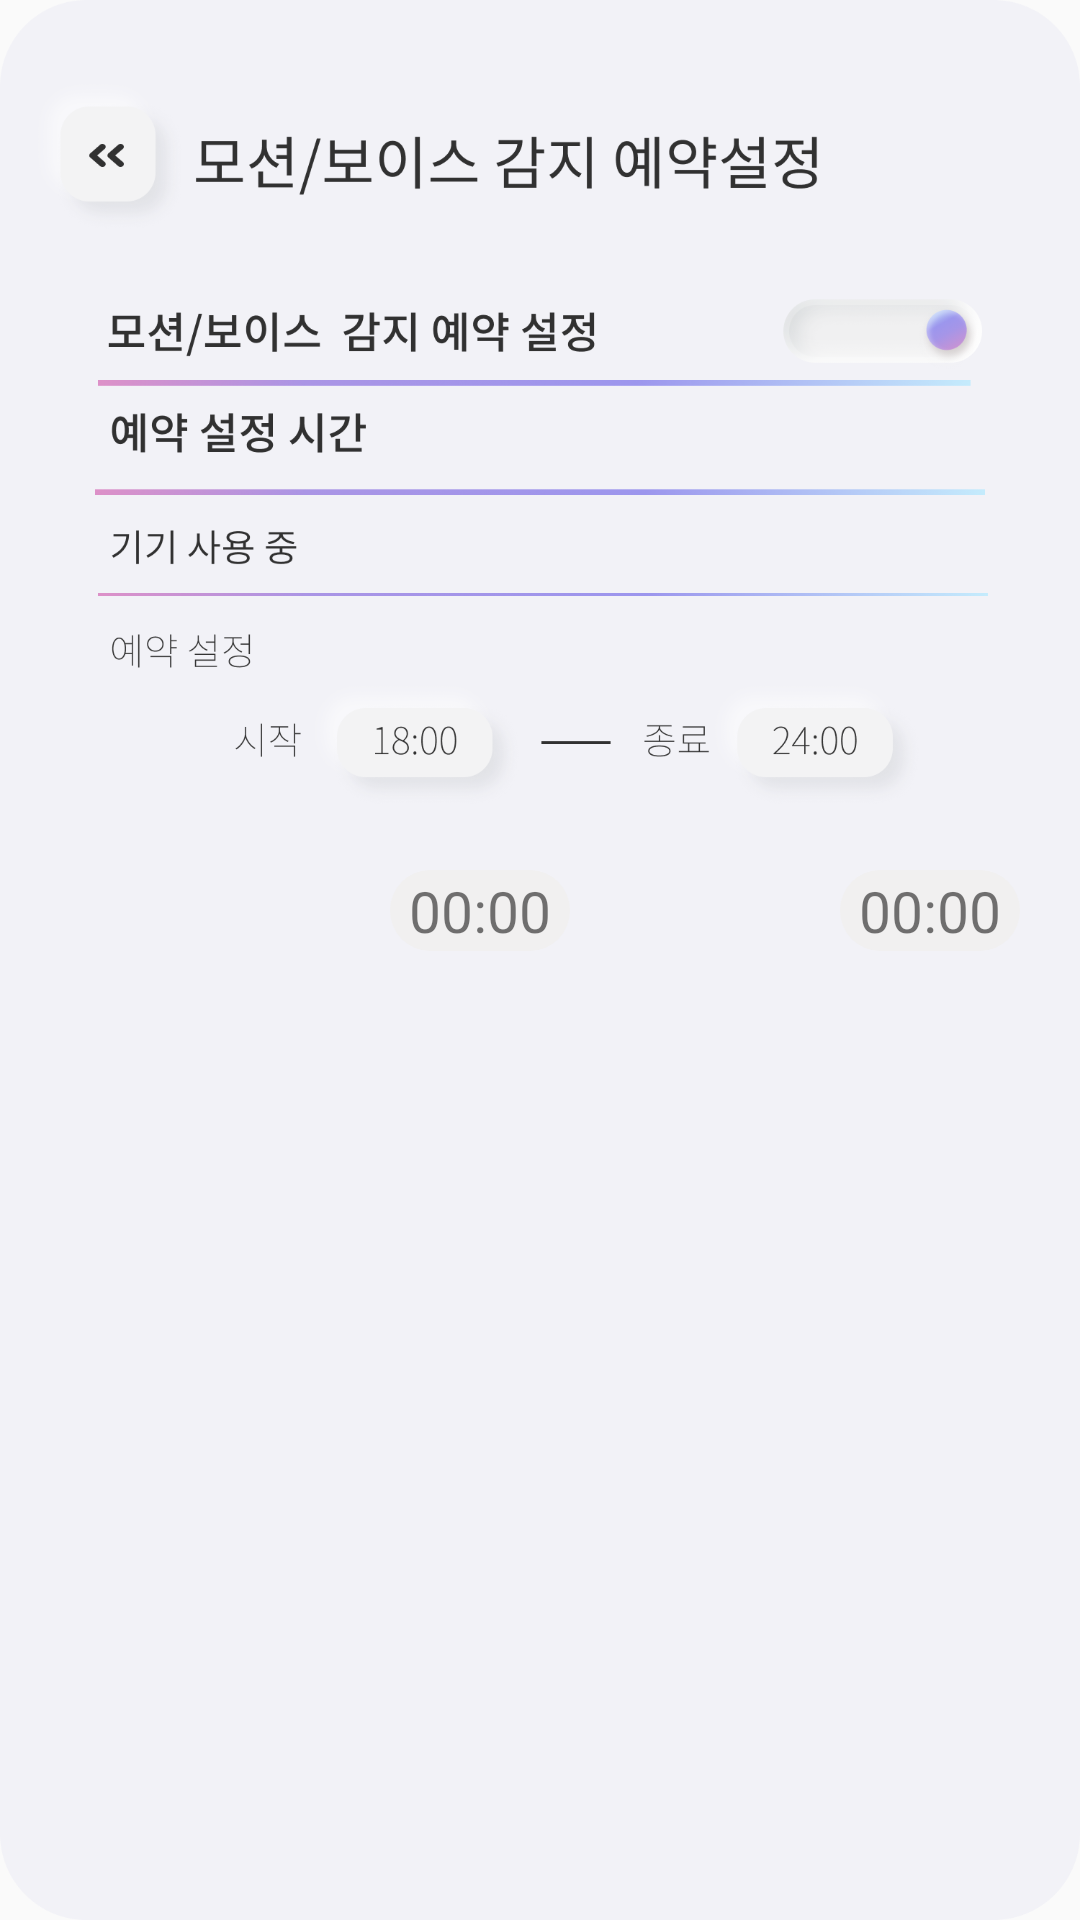

Produce the Android XML layout that renders to this screen, including the resource entries it uses.
<!-- AndroidManifest.xml: application theme Theme.Padiem -->
<!-- res/layout/activity_member_motion_time.xml -->
<?xml version="1.0" encoding="utf-8"?>
<LinearLayout xmlns:android="http://schemas.android.com/apk/res/android"
    xmlns:tools="http://schemas.android.com/tools"
    android:layout_width="match_parent"
    android:layout_height="match_parent"
    tools:context=".member_motion_time"
    android:background="@drawable/member_motion_time">


    <FrameLayout
        android:layout_width="match_parent"
        android:layout_height="match_parent">
    <Button
        android:id="@+id/a"
        android:layout_width="70dp"
        android:layout_height="50dp"
        android:background="#000000FF"
        android:layout_marginTop="30dp"
        />

        <Button
            android:id="@+id/start_btn"
            android:layout_width="80dp"
            android:layout_height="50dp"
            android:layout_marginLeft="120dp"
            android:layout_marginTop="280dp"
            android:background="#000000FF"/>

        <TextView
            android:id="@+id/start_txt"
            android:layout_width="60dp"
            android:layout_height="27dp"
            android:layout_marginLeft="130dp"
            android:layout_marginTop="290dp"
            android:background="@drawable/edittext"
            android:text="00:00"
            android:textSize="19dp"
            android:gravity="center"
            />

        <Button
            android:id="@+id/stop_btn"
            android:layout_width="80dp"
            android:layout_height="50dp"
            android:layout_marginLeft="260dp"
            android:layout_marginTop="280dp"
            android:background="#000000FF"/>

        <TextView
            android:id="@+id/stop_txt"
            android:layout_width="60dp"
            android:layout_height="27dp"
            android:layout_marginLeft="280dp"
            android:layout_marginTop="290dp"
            android:background="@drawable/edittext"
            android:text="00:00"
            android:textSize="19dp"
            android:gravity="center"
            />

    </FrameLayout>


</LinearLayout>
<!-- resources referenced by this layout -->
<resources>
  <!-- drawable edittext (drawable-v24) -->
  <?xml version="1.0" encoding="utf-8"?>
  <shape xmlns:android="http://schemas.android.com/apk/res/android"
      android:shape="rectangle" android:padding="10dp">
      <solid android:color="#F1F0F0"/>  //연한회색
  
      <corners
          android:bottomRightRadius="15dp"
          android:bottomLeftRadius="15dp"
          android:topLeftRadius="15dp"
          android:topRightRadius="15dp"/>
   </shape>
  <!-- drawable member_motion_time: png bitmap (drawable, 126497 bytes) -->
  <style name="Theme.Padiem" parent="Theme.AppCompat.Light.NoActionBar">
          
          <item name="colorPrimary">@color/purple_500</item>
          <item name="colorPrimaryVariant">@color/purple_700</item>
          <item name="colorOnPrimary">@color/white</item>
          
          <item name="colorSecondary">@color/teal_200</item>
          <item name="colorSecondaryVariant">@color/teal_700</item>
          <item name="colorOnSecondary">@color/black</item>
          
          <item name="android:statusBarColor" tools:targetApi="l">?attr/colorPrimaryVariant</item>
          
  
      </style>
  <!-- not gathered from this repository: default colours our renderer supplied (Android Studio template values) -->
  <color name="purple_500">#FF6200EE</color>
  <color name="purple_700">#FF3700B3</color>
  <color name="teal_200">#FF03DAC5</color>
  <color name="teal_700">#FF018786</color>
  <color name="black">#FF000000</color>
  <color name="white">#FFFFFFFF</color>
</resources>
